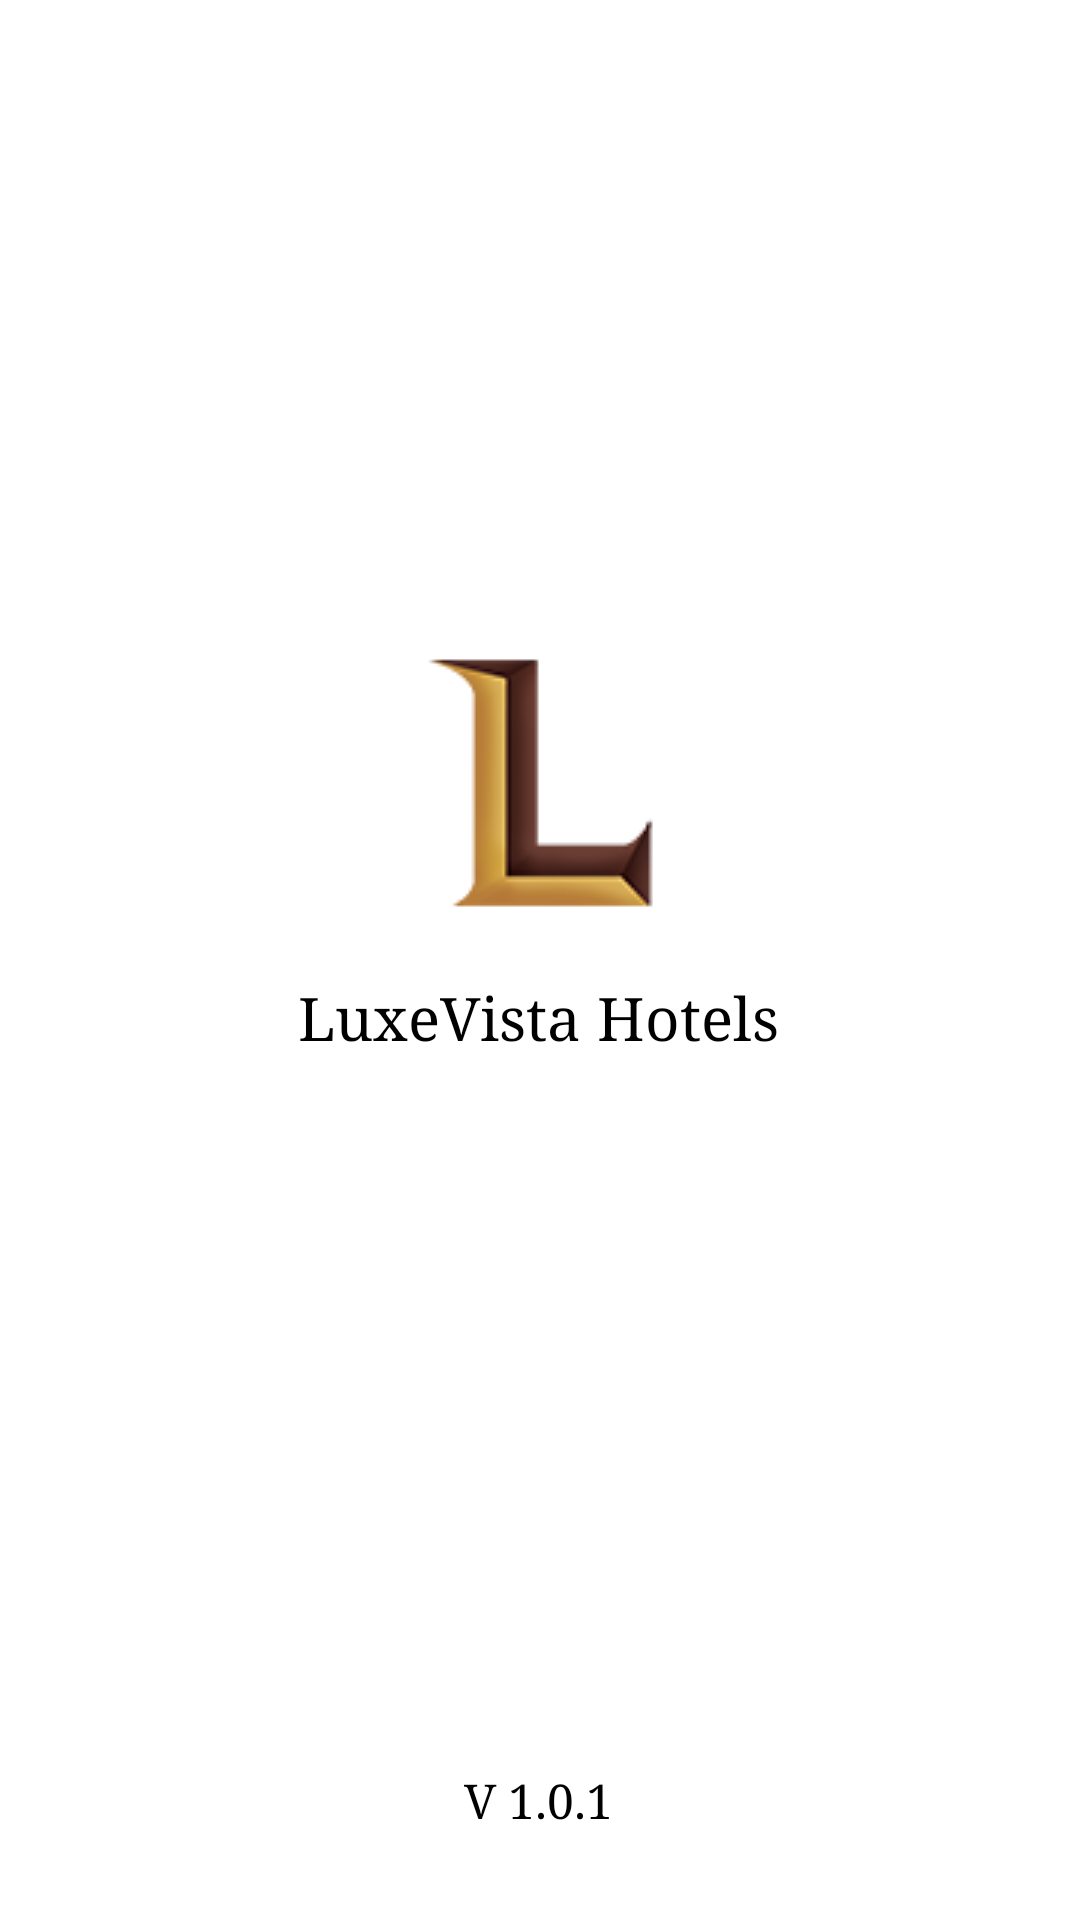

Produce the Android XML layout that renders to this screen, including the resource entries it uses.
<!-- AndroidManifest.xml: application theme Theme.LuxeVista -->
<!-- res/layout/loading_screen.xml -->
<?xml version="1.0" encoding="utf-8"?>
<androidx.constraintlayout.widget.ConstraintLayout xmlns:android="http://schemas.android.com/apk/res/android"
    xmlns:app="http://schemas.android.com/apk/res-auto"
    xmlns:tools="http://schemas.android.com/tools"
    android:id="@+id/main"
    android:layout_width="match_parent"
    android:layout_height="match_parent"
    tools:context=".MainActivity">

    <ImageView
        android:id="@+id/imageView"
        android:layout_width="wrap_content"
        android:layout_height="wrap_content"
        app:layout_constraintBottom_toBottomOf="parent"
        app:layout_constraintEnd_toEndOf="parent"
        app:layout_constraintHorizontal_bias="0.498"
        app:layout_constraintStart_toStartOf="parent"
        app:layout_constraintTop_toTopOf="parent"
        app:layout_constraintVertical_bias="0.391"
        app:srcCompat="@drawable/LogoIcon"
        android:contentDescription="@string/luxevista_logo_image"/>

    <TextView
        android:id="@+id/textView"
        android:layout_width="wrap_content"
        android:layout_height="wrap_content"
        android:fontFamily="serif"
        android:text="@string/luxevista_hotels"
        android:textSize="20sp"
        app:layout_constraintBottom_toBottomOf="parent"
        app:layout_constraintEnd_toEndOf="parent"
        app:layout_constraintHorizontal_bias="0.497"
        app:layout_constraintStart_toStartOf="parent"
        app:layout_constraintTop_toTopOf="parent"
        app:layout_constraintVertical_bias="0.531" />

    <TextView
        android:id="@+id/appVersion"
        android:layout_width="wrap_content"
        android:layout_height="wrap_content"
        android:fontFamily="serif"
        android:text="@string/v_1_0_1"
        android:textSize="16sp"
        app:layout_constraintBottom_toBottomOf="parent"
        app:layout_constraintEnd_toEndOf="parent"
        app:layout_constraintHorizontal_bias="0.498"
        app:layout_constraintStart_toStartOf="parent"
        app:layout_constraintTop_toTopOf="parent"
        app:layout_constraintVertical_bias="0.952" />
</androidx.constraintlayout.widget.ConstraintLayout>
<!-- resources referenced by this layout -->
<resources>
  <!-- drawable LogoIcon: png bitmap (drawable, 4558 bytes) -->
  <string name="luxevista_hotels">LuxeVista Hotels</string>
  <string name="luxevista_logo_image">LuxeVista Logo Image</string>
  <string name="v_1_0_1">V 1.0.1</string>
  <style name="Theme.LuxeVista" parent="Base.Theme.LuxeVista" />
  <style name="Base.Theme.LuxeVista" parent="Theme.Material3.DayNight.NoActionBar">
  
          
          <item name="android:background">@android:color/white</item>
  
          
          <item name="colorPrimary">@color/color1</item>
  
          
          <item name="colorPrimaryDark">@color/black</item>
  
          
          <item name="colorAccent">@color/light_brown</item>
  
          
          <item name="android:textColor">@color/black</item>
  
          
          <item name="android:textColorLink">@color/light_brown</item>
  
          
          <item name="actionBarTheme">@style/ThemeOverlay.AppCompat.Dark.ActionBar</item>
  
          
          <item name="colorControlActivated">@color/gold</item>
  
          
          <item name="android:fontFamily">serif</item>
  
      </style>
  <color name="color1">#E6A543</color>
  <color name="black">#FF000000</color>
  <color name="light_brown">#D1B298</color>
  <color name="gold">#FFF9E5</color>
</resources>
